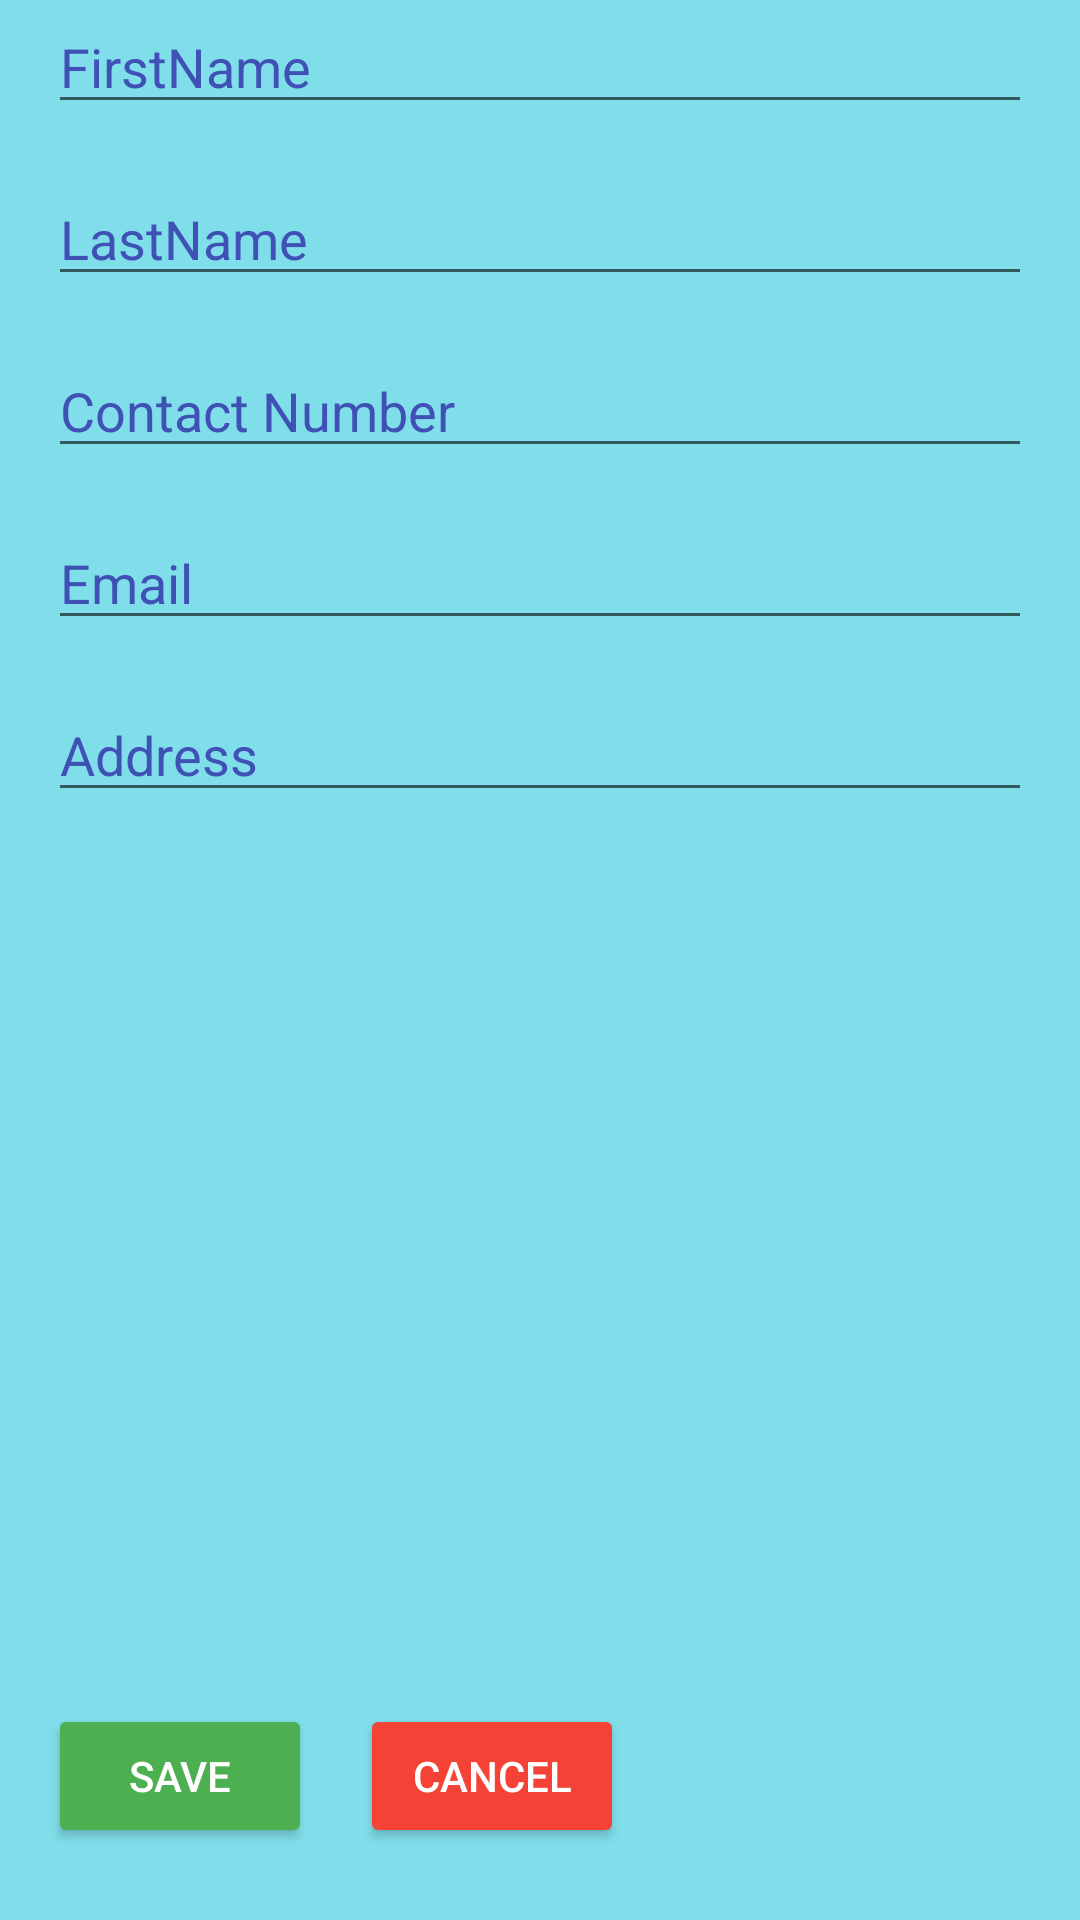

Here is an Android app screen rendered from its layout file. Give the layout XML and the strings, colors and styles it references.
<!-- AndroidManifest.xml: application theme Theme.Contact_Nency_C0787472_android -->
<!-- res/layout/activity_contact_detail.xml -->
<?xml version="1.0" encoding="utf-8"?>

<androidx.constraintlayout.widget.ConstraintLayout xmlns:android="http://schemas.android.com/apk/res/android"
    xmlns:app="http://schemas.android.com/apk/res-auto"
    xmlns:tools="http://schemas.android.com/tools"
    android:layout_width="match_parent"
    android:layout_height="match_parent"
    android:background="#80DEEA"
    tools:context=".detail.ContactDetailActivity">

    <EditText
        android:id="@+id/firstName"
        android:layout_width="match_parent"
        android:layout_height="wrap_content"
        android:layout_marginStart="16dp"
        android:layout_marginEnd="16dp"
        android:ems="10"
        android:hint="FirstName"
        android:inputType="textPersonName"
        android:textColor="#3F51B5"
        android:textColorHint="#3F51B5"
        android:textSize="18sp"
        app:layout_constraintEnd_toEndOf="parent"
        app:layout_constraintStart_toStartOf="parent"
        app:layout_constraintTop_toTopOf="parent"
        tools:layout_editor_absoluteY="16dp" />

    <EditText
        android:id="@+id/lastName"
        android:layout_width="match_parent"
        android:layout_height="wrap_content"
        android:layout_marginStart="16dp"
        android:layout_marginTop="16dp"
        android:layout_marginEnd="16dp"
        android:ems="10"
        android:hint="LastName"
        android:inputType="textPersonName"
        android:textColor="#3F51B5"
        android:textColorHint="#3F51B5"
        android:textSize="18sp"
        app:layout_constraintEnd_toEndOf="parent"
        app:layout_constraintHorizontal_bias="0.0"
        app:layout_constraintStart_toStartOf="parent"
        app:layout_constraintTop_toBottomOf="@+id/firstName" />

    <EditText
        android:id="@+id/email"
        android:layout_width="match_parent"
        android:layout_height="wrap_content"
        android:layout_marginStart="16dp"
        android:layout_marginTop="16dp"
        android:layout_marginEnd="16dp"
        android:ems="10"
        android:hint="Email"
        android:inputType="textPersonName"
        android:textColor="#3F51B5"
        android:textColorHint="#3F51B5"
        android:textSize="18sp"
        app:layout_constraintEnd_toEndOf="parent"
        app:layout_constraintHorizontal_bias="1.0"
        app:layout_constraintStart_toStartOf="parent"
        app:layout_constraintTop_toBottomOf="@+id/number" />

    <EditText
        android:id="@+id/number"
        android:layout_width="match_parent"
        android:layout_height="wrap_content"
        android:layout_marginStart="16dp"
        android:layout_marginTop="16dp"
        android:layout_marginEnd="16dp"
        android:ems="10"
        android:hint="Contact Number"
        android:maxLength="10"
        android:inputType="number"
        android:textColor="#3F51B5"
        android:textColorHint="#3F51B5"
        android:textSize="18sp"
        app:layout_constraintEnd_toEndOf="parent"
        app:layout_constraintStart_toStartOf="parent"
        app:layout_constraintTop_toBottomOf="@+id/lastName" />

    <EditText
        android:id="@+id/address"
        android:layout_width="match_parent"
        android:layout_height="wrap_content"
        android:layout_marginStart="16dp"
        android:layout_marginTop="16dp"
        android:layout_marginEnd="16dp"
        android:ems="10"
        android:hint="Address"
        android:inputType="textPersonName"
        android:textColor="#3F51B5"
        android:textColorHint="#3F51B5"
        android:textSize="18sp"
        app:layout_constraintEnd_toEndOf="parent"
        app:layout_constraintHorizontal_bias="1.0"
        app:layout_constraintStart_toStartOf="parent"
        app:layout_constraintTop_toBottomOf="@+id/email" />

    <Button
        android:id="@+id/btnSave"
        android:layout_width="wrap_content"
        android:layout_height="wrap_content"
        android:layout_marginStart="16dp"
        android:layout_marginBottom="24dp"
        android:backgroundTint="#4CAF50"
        android:text="Save"
        android:textColor="#FFFFFF"
        app:layout_constraintBottom_toBottomOf="parent"
        app:layout_constraintStart_toStartOf="parent" />

    <Button
        android:id="@+id/btnCancel"
        android:layout_width="wrap_content"
        android:layout_height="wrap_content"
        android:layout_marginStart="16dp"
        android:layout_marginBottom="24dp"
        android:backgroundTint="#F44336"
        android:text="Cancel"
        android:textColor="#FFFFFF"
        app:layout_constraintBottom_toBottomOf="parent"
        app:layout_constraintStart_toEndOf="@+id/btnSave" />


</androidx.constraintlayout.widget.ConstraintLayout>
<!-- resources referenced by this layout -->
<resources>
  <style name="Theme.Contact_Nency_C0787472_android" parent="Theme.MaterialComponents.DayNight.DarkActionBar">
          
          <item name="colorPrimary">@color/purple_500</item>
          <item name="colorPrimaryVariant">@color/purple_700</item>
          <item name="colorOnPrimary">@color/white</item>
          
          <item name="colorSecondary">@color/teal_200</item>
          <item name="colorSecondaryVariant">@color/teal_700</item>
          <item name="colorOnSecondary">@color/black</item>
          
          <item name="android:statusBarColor" tools:targetApi="l">?attr/colorPrimaryVariant</item>
          
      </style>
  <color name="purple_500">#7B8EF8</color>
  <color name="purple_700">#FF3700B3</color>
  <color name="white">#FFFFFFFF</color>
  <color name="teal_200">#FF03DAC5</color>
  <color name="teal_700">#FF018786</color>
  <color name="black">#FF000000</color>
</resources>
